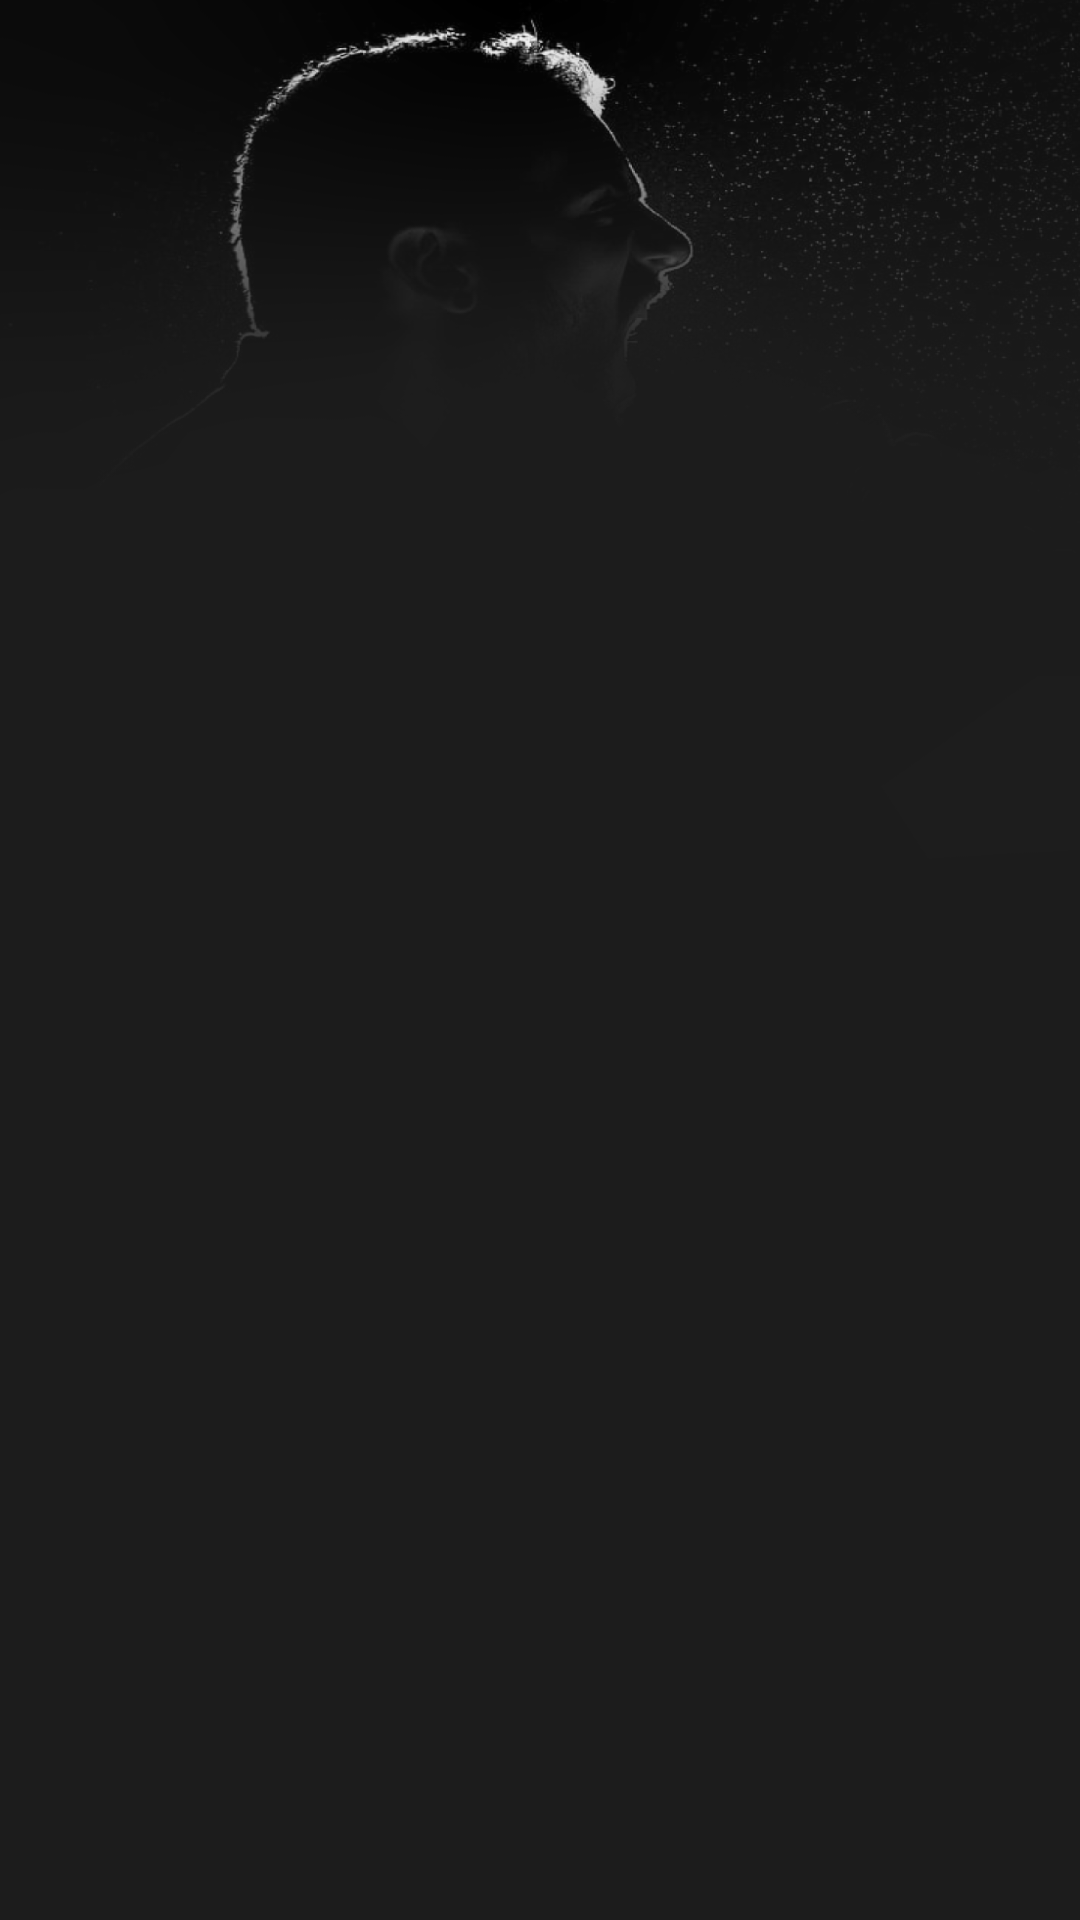

This screen was rendered from an Android layout file. Write that file and the resources it references.
<!-- AndroidManifest.xml: application theme Theme.MyApplication -->
<!-- res/layout/activity_log_in.xml -->
<?xml version="1.0" encoding="utf-8"?>
<androidx.constraintlayout.widget.ConstraintLayout xmlns:android="http://schemas.android.com/apk/res/android"
    xmlns:app="http://schemas.android.com/apk/res-auto"
    xmlns:tools="http://schemas.android.com/tools"
    android:layout_width="match_parent"
    android:layout_height="match_parent"
    android:background="@drawable/loginp"
    tools:context=".logInActivity">

    <FrameLayout
        android:id="@+id/fragmentContainer"
        android:layout_width="395dp"
        android:layout_height="610dp"
        app:layout_constraintBottom_toBottomOf="parent"
        app:layout_constraintEnd_toEndOf="parent"
        app:layout_constraintStart_toStartOf="parent"
        app:layout_constraintTop_toTopOf="parent"
        app:layout_constraintVertical_bias="0.588">

    </FrameLayout>

    <androidx.constraintlayout.widget.ConstraintLayout
        android:layout_width="515dp"
        android:layout_height="993dp"
        tools:layout_editor_absoluteX="1dp"
        tools:layout_editor_absoluteY="1dp">

        <ImageView
            android:id="@+id/imageView6"
            android:layout_width="876dp"
            android:layout_height="1342dp"
            android:layout_marginStart="156dp"
            android:layout_marginBottom="564dp"
            app:layout_constraintBottom_toBottomOf="parent"
            app:layout_constraintStart_toStartOf="parent"
            app:srcCompat="@drawable/greenish_circular_curve" />

        <ImageView
            android:id="@+id/imageView8"
            android:layout_width="864dp"
            android:layout_height="968dp"
            android:layout_marginTop="664dp"
            android:layout_marginEnd="180dp"
            app:layout_constraintEnd_toEndOf="parent"
            app:layout_constraintTop_toTopOf="parent"
            app:srcCompat="@drawable/greenish_circular_curve" />

        <Button
            android:id="@+id/button2"
            android:layout_width="99dp"
            android:layout_height="34dp"
            android:layout_marginStart="264dp"
            android:layout_marginTop="760dp"
            android:background="@drawable/button_custom2"
            android:text="Guest mode"
            android:textSize="10sp"
            android:textStyle="bold"
            app:layout_constraintStart_toStartOf="parent"
            app:layout_constraintTop_toTopOf="parent" />

    </androidx.constraintlayout.widget.ConstraintLayout>

</androidx.constraintlayout.widget.ConstraintLayout>
<!-- resources referenced by this layout -->
<resources>
  <!-- drawable button_custom2 (drawable) -->
  <?xml version="1.0" encoding="utf-8"?>
  <shape xmlns:tools="http://schemas.android.com/tools"
      xmlns:android="http://schemas.android.com/apk/res/android"
      tools:ignore="MissingDefaultResource">
      <solid android:color="@color/white" />
      <corners android:topLeftRadius="18dp"
          android:topRightRadius="18dp"
          android:bottomLeftRadius="18dp"
          android:bottomRightRadius="18dp"
          />
  </shape>
  <!-- drawable greenish_circular_curve: png bitmap (drawable, 20962 bytes) -->
  <!-- drawable loginp: png bitmap (drawable, 214395 bytes) -->
  <color name="white">#FFFFFFFF</color>
</resources>
